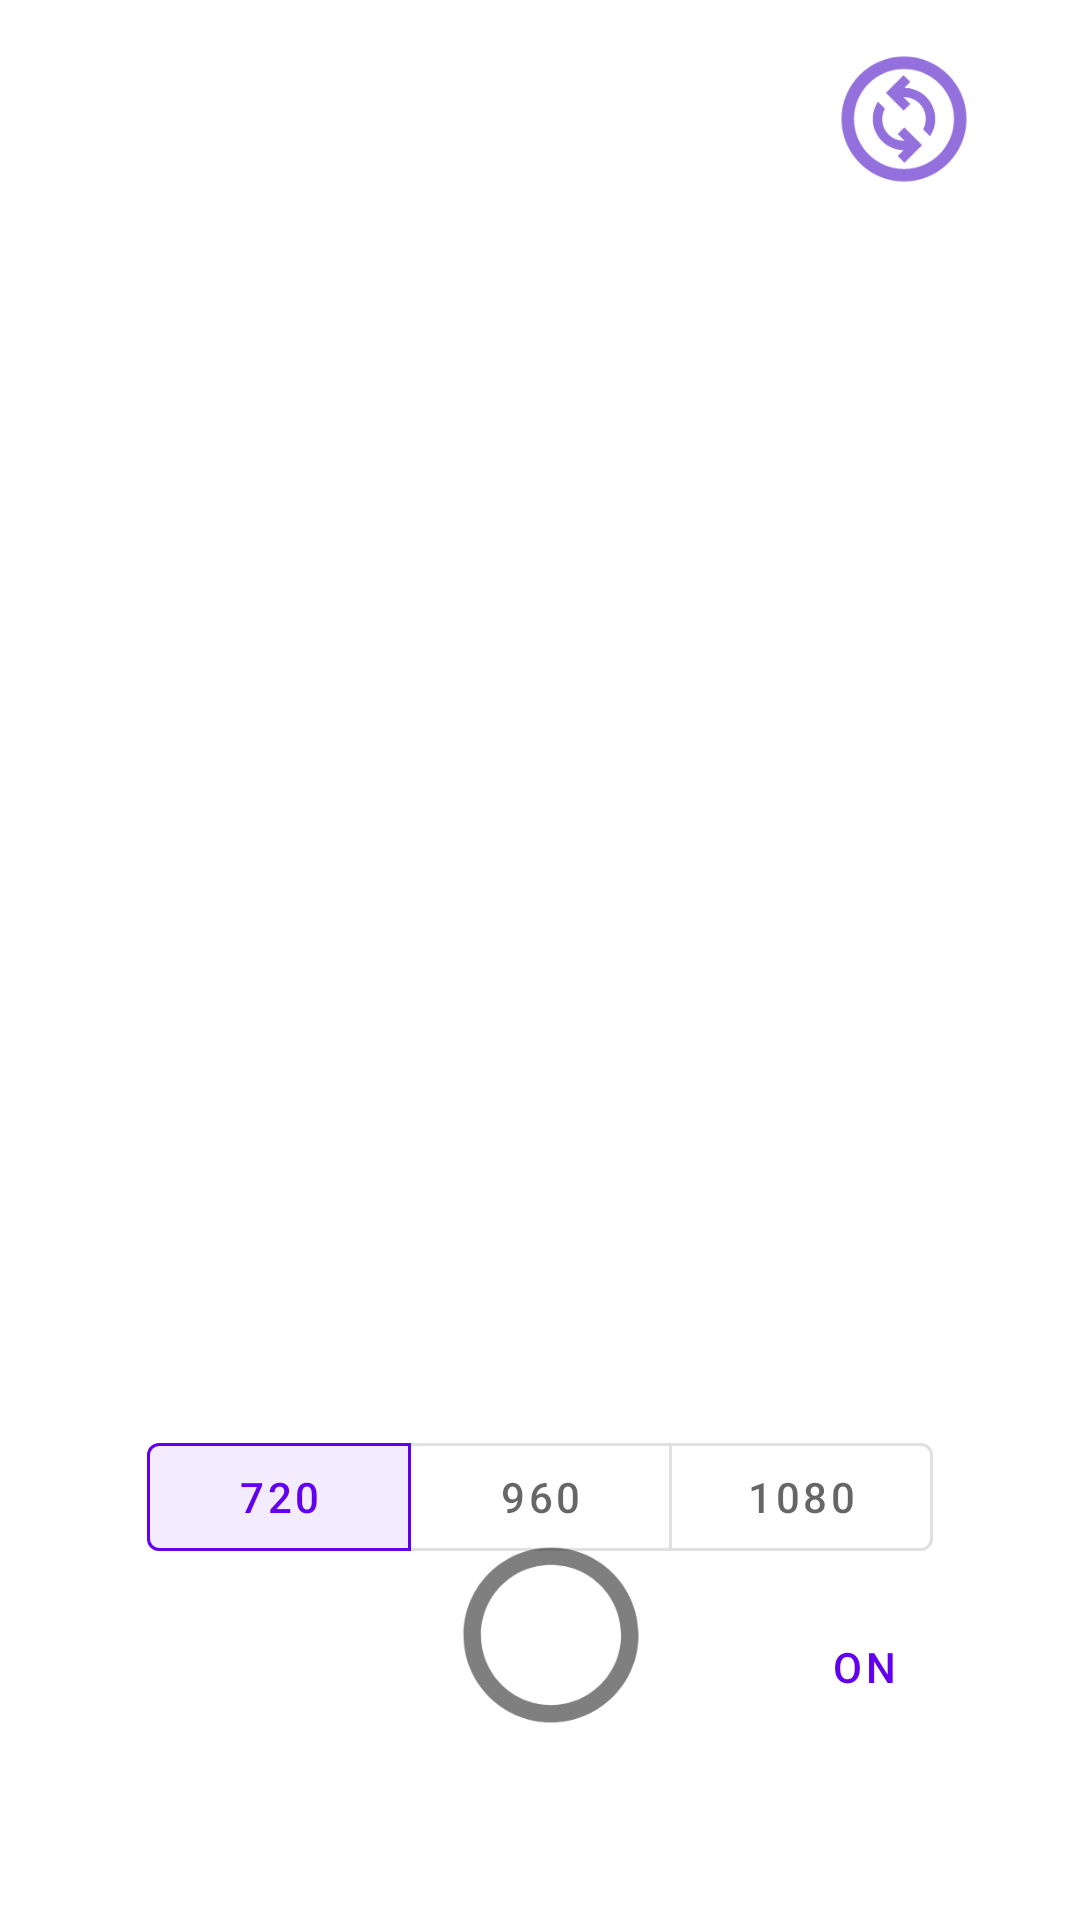

Write the Android layout XML for this screen, with the resource values it uses.
<!-- AndroidManifest.xml: activity theme Theme.Camera -->
<!-- res/layout/activity_main.xml -->
<?xml version="1.0" encoding="utf-8"?>
<androidx.constraintlayout.widget.ConstraintLayout xmlns:android="http://schemas.android.com/apk/res/android"
    xmlns:aapt="http://schemas.android.com/aapt"
    xmlns:app="http://schemas.android.com/apk/res-auto"
    xmlns:tools="http://schemas.android.com/tools"
    android:layout_width="match_parent"
    android:layout_height="match_parent"
    android:background="#FFFFFF"
    android:backgroundTint="#FFFFFF"
    tools:context=".MainActivity">

    
    
    
    
    
    
    
    
    
    
    
    
    
    
    
    

    <Button
        android:id="@+id/btn_takepicture"
        android:layout_width="70dp"
        android:layout_height="70dp"
        android:layout_marginStart="16dp"
        android:layout_marginEnd="16dp"
        android:layout_marginBottom="60dp"
        android:alpha="0.5"
        android:background="@drawable/ic_circle_black_24dp"
        android:backgroundTint="@null"
        android:insetTop="0dp"
        android:insetBottom="0dp"
        app:backgroundTint="@null"
        app:elevation="0dp"
        app:layout_constraintBottom_toBottomOf="parent"
        app:layout_constraintEnd_toEndOf="parent"
        app:layout_constraintHorizontal_bias="0.514"
        app:layout_constraintStart_toStartOf="parent" />

    <com.google.android.material.button.MaterialButton
        android:id="@+id/btn_gallery"
        android:layout_width="65dp"
        android:layout_height="70dp"
        android:layout_marginStart="8dp"
        android:layout_marginEnd="8dp"

        android:backgroundTint="@color/white"
        android:elevation="5dp"
        app:icon="@drawable/ic_photo_library_black_24dp"
        app:iconGravity="textStart"
        app:iconPadding="0dp"
        app:iconSize="50dp"
        app:iconTint="#9370DB"
        app:layout_constraintBottom_toBottomOf="parent"
        app:layout_constraintEnd_toStartOf="@+id/btn_takepicture"
        app:layout_constraintHorizontal_bias="0.436"
        app:layout_constraintStart_toStartOf="parent"
        app:layout_constraintTop_toTopOf="parent"
        app:layout_constraintVertical_bias="0.909"
        app:rippleColor="@color/btnClick"
        style="?android:attr/borderlessButtonStyle"
        app:shapeAppearance="@style/ShapeAppearance.MaterialComponents.MediumComponent">

    </com.google.android.material.button.MaterialButton>

    <ImageView
        android:id="@+id/iv_picture"
        android:layout_width="410dp"
        android:layout_height="510dp"
        android:background="#FFFFFF"
        android:src="@drawable/ic_launcher_background"
        android:translationY="-30dp"
        android:visibility="invisible"
        app:layout_constraintBottom_toTopOf="@+id/btn_takepicture"
        app:layout_constraintEnd_toEndOf="parent"
        app:layout_constraintHorizontal_bias="0.498"
        app:layout_constraintStart_toStartOf="parent"
        app:layout_constraintTop_toTopOf="@+id/texture"
        app:layout_constraintVertical_bias="0.44"
        app:srcCompat="@color/a"
        tools:srcCompat="@color/a" />

    <TextureView
        android:id="@+id/texture"
        android:layout_width="410dp"
        android:layout_height="410dp"
        android:layout_above="@+id/btn_takepicture"
        android:layout_alignParentTop="true"
        app:layout_constraintBottom_toBottomOf="parent"
        app:layout_constraintEnd_toEndOf="parent"
        app:layout_constraintHorizontal_bias="0.49"
        app:layout_constraintStart_toStartOf="parent"
        app:layout_constraintTop_toTopOf="parent"
        app:layout_constraintVertical_bias="0.339" />


    <View
        android:id="@+id/rectangle_1"
        android:layout_width="wrap_content"
        android:layout_height="170dp"
        android:layout_alignParentLeft="true"
        android:layout_alignParentTop="true"
        android:background="@drawable/rectangle_1"
        android:backgroundTint="#FFFFFF"
        app:layout_constraintBottom_toBottomOf="parent"
        app:layout_constraintEnd_toEndOf="parent"
        app:layout_constraintHorizontal_bias="0.0"
        app:layout_constraintStart_toStartOf="parent"
        tools:visibility="invisible" />

    <View
        android:id="@+id/rectangle_"
        android:layout_width="wrap_content"
        android:layout_height="80dp"
        android:layout_alignParentLeft="true"
        android:layout_alignParentTop="true"
        android:background="@drawable/rectangle_1"
        android:backgroundTint="#FFFFFF"
        app:layout_constraintBottom_toBottomOf="parent"
        app:layout_constraintEnd_toEndOf="parent"
        app:layout_constraintHorizontal_bias="0.0"
        app:layout_constraintStart_toStartOf="parent"
        app:layout_constraintTop_toTopOf="parent"
        app:layout_constraintVertical_bias="0.019"
        tools:visibility="invisible" />

    <androidx.constraintlayout.widget.Guideline
        android:id="@+id/guideline2"
        android:layout_width="wrap_content"
        android:layout_height="wrap_content"
        android:orientation="horizontal"
        app:layout_constraintGuide_begin="20dp" />


    <ImageView
        android:id="@+id/iv_pre"
        android:layout_width="410dp"
        android:layout_height="410dp"
        app:layout_constraintEnd_toEndOf="parent"
        app:layout_constraintHorizontal_bias="0.0"
        app:layout_constraintStart_toStartOf="parent"
        app:layout_constraintTop_toTopOf="@+id/texture"
        app:srcCompat="@drawable/rectangle_1" />

    <com.google.android.material.button.MaterialButton
        android:id="@+id/btn_change"
        android:layout_width="65dp"
        android:layout_height="70dp"
        android:backgroundTint="@color/white"
        android:elevation="5dp"
        app:icon="@drawable/ic_change_circle_black_24dp"
        app:iconGravity="textStart"
        app:iconPadding="0dp"
        app:iconSize="50dp"
        app:iconTint="#9370DB"
        app:layout_constraintBottom_toTopOf="@+id/texture"
        app:layout_constraintEnd_toEndOf="parent"
        app:layout_constraintHorizontal_bias="0.918"
        app:layout_constraintStart_toStartOf="@+id/iv_picture"
        app:layout_constraintTop_toTopOf="parent"
        app:layout_constraintVertical_bias="0.564"
        app:rippleColor="@color/btnClick"
        style="?android:attr/borderlessButtonStyle"
        app:shapeAppearance="@style/ShapeAppearance.MaterialComponents.MediumComponent">

    </com.google.android.material.button.MaterialButton>

    <com.google.android.material.button.MaterialButtonToggleGroup
        android:layout_width="wrap_content"
        android:layout_height="wrap_content"
        android:id="@+id/toggleGroup"
        app:singleSelection="true"
        app:selectionRequired="true"
        app:checkedButton="@+id/re720"
        app:layout_constraintBottom_toTopOf="@+id/btn_takepicture"
        app:layout_constraintEnd_toEndOf="parent"
        app:layout_constraintStart_toStartOf="parent"
        app:layout_constraintTop_toBottomOf="@+id/texture">

        <com.google.android.material.button.MaterialButton
            android:id="@+id/re720"
            style="@style/Widget.MaterialComponents.Button.OutlinedButton"
            android:layout_width="wrap_content"
            android:layout_height="wrap_content"
            android:text="720"
            app:rippleColor="@color/btnClick"
            app:layout_constraintStart_toStartOf="parent"
            tools:layout_editor_absoluteY="20dp" />

        <com.google.android.material.button.MaterialButton
            android:id="@+id/re960"
            style="@style/Widget.MaterialComponents.Button.OutlinedButton"
            android:layout_width="wrap_content"
            android:layout_height="wrap_content"
            android:layout_marginStart="35dp"
            android:text="960"
            app:rippleColor="@color/btnClick"
            app:layout_constraintStart_toEndOf="@+id/re1080"
            tools:layout_editor_absoluteY="21dp" />

        <com.google.android.material.button.MaterialButton
            android:id="@+id/re1080"
            style="@style/Widget.MaterialComponents.Button.OutlinedButton"
            android:layout_width="wrap_content"
            android:layout_height="wrap_content"
            android:text="1080"
            app:rippleColor="@color/btnClick"
            app:layout_constraintStart_toEndOf="@+id/re720"
            tools:layout_editor_absoluteY="13dp" />
    </com.google.android.material.button.MaterialButtonToggleGroup>

    <ToggleButton
        android:id="@+id/btn_preview"
        style="@style/Widget.MaterialComponents.Button.OutlinedButton"
        android:layout_width="65dp"
        android:layout_height="65dp"
        android:checked="false"
        android:text="ON"
        android:textOff="ON"
        android:textOn="OFF"
        app:layout_constraintBottom_toBottomOf="parent"
        app:layout_constraintEnd_toEndOf="parent"
        app:layout_constraintHorizontal_bias="0.485"
        app:layout_constraintStart_toEndOf="@+id/btn_takepicture"
        app:layout_constraintTop_toTopOf="@+id/rectangle_"
        app:layout_constraintVertical_bias="0.908" />

</androidx.constraintlayout.widget.ConstraintLayout>
<!-- resources referenced by this layout -->
<resources>
  <color name="a">#8e8e8e</color>
  <color name="btnClick">#A6A5A5</color>
  <color name="white">#FFFFFFFF</color>
  <!-- drawable apple_photo: png bitmap (drawable-v24, 27209 bytes) -->
  <!-- drawable ic_change_circle_black_24dp (drawable) -->
  <vector xmlns:android="http://schemas.android.com/apk/res/android"
      android:width="24dp"
      android:height="24dp"
      android:viewportWidth="24"
      android:viewportHeight="24">
    <path
        android:pathData="M12,2C6.48,2 2,6.48 2,12s4.48,10 10,10s10,-4.48 10,-10S17.52,2 12,2zM12,20c-4.41,0 -8,-3.59 -8,-8s3.59,-8 8,-8s8,3.59 8,8S16.41,20 12,20zM16.17,14.76l-1.1,-1.1c0.71,-1.33 0.53,-3.01 -0.59,-4.13C13.79,8.84 12.9,8.5 12,8.5c-0.03,0 -0.06,0.01 -0.09,0.01L13,9.6l-1.06,1.06L9.11,7.83L11.94,5L13,6.06l-0.96,0.96c1.27,0.01 2.53,0.48 3.5,1.44C17.24,10.17 17.45,12.82 16.17,14.76zM14.89,16.17L12.06,19L11,17.94l0.95,-0.95c-1.26,-0.01 -2.52,-0.5 -3.48,-1.46c-1.71,-1.71 -1.92,-4.35 -0.64,-6.29l1.1,1.1c-0.71,1.33 -0.53,3.01 0.59,4.13c0.7,0.7 1.63,1.04 2.56,1.01L11,14.4l1.06,-1.06L14.89,16.17z"
        android:fillColor="#000000"/>
  </vector>
  <!-- drawable ic_circle_black_24dp (drawable) -->
  <vector xmlns:android="http://schemas.android.com/apk/res/android"
      android:width="24dp"
      android:height="24dp"
      android:viewportWidth="24"
      android:viewportHeight="24">
    <path
        android:pathData="M12,2C6.47,2 2,6.47 2,12c0,5.53 4.47,10 10,10s10,-4.47 10,-10C22,6.47 17.53,2 12,2zM12,20c-4.42,0 -8,-3.58 -8,-8c0,-4.42 3.58,-8 8,-8s8,3.58 8,8C20,16.42 16.42,20 12,20z"
        android:fillColor="#000000"/>
  </vector>
  <!-- drawable rectangle_1: png bitmap (drawable-v24, 1049 bytes) -->
  <!-- drawable rectangle_2: png bitmap (drawable-v24, 604 bytes) -->
  <style name="Theme.Camera" parent="Theme.MaterialComponents.Light.DarkActionBar">
          
          <item name="colorPrimary">@color/purple_500</item>
          <item name="colorPrimaryVariant">@color/purple_700</item>
          <item name="colorOnPrimary">@color/white</item>
          
          <item name="colorSecondary">@color/teal_200</item>
          <item name="colorSecondaryVariant">@color/teal_700</item>
          <item name="colorOnSecondary">@color/black</item>
          
          <item name="android:statusBarColor">@color/black</item>
          
  
          
          <item name="windowNoTitle">true</item>
          <item name="windowActionBar">false</item>
      </style>
  <color name="purple_500">#FF6200EE</color>
  <color name="purple_700">#FF3700B3</color>
  <color name="teal_200">#FF03DAC5</color>
  <color name="teal_700">#FF018786</color>
  <color name="black">#FF000000</color>
</resources>
